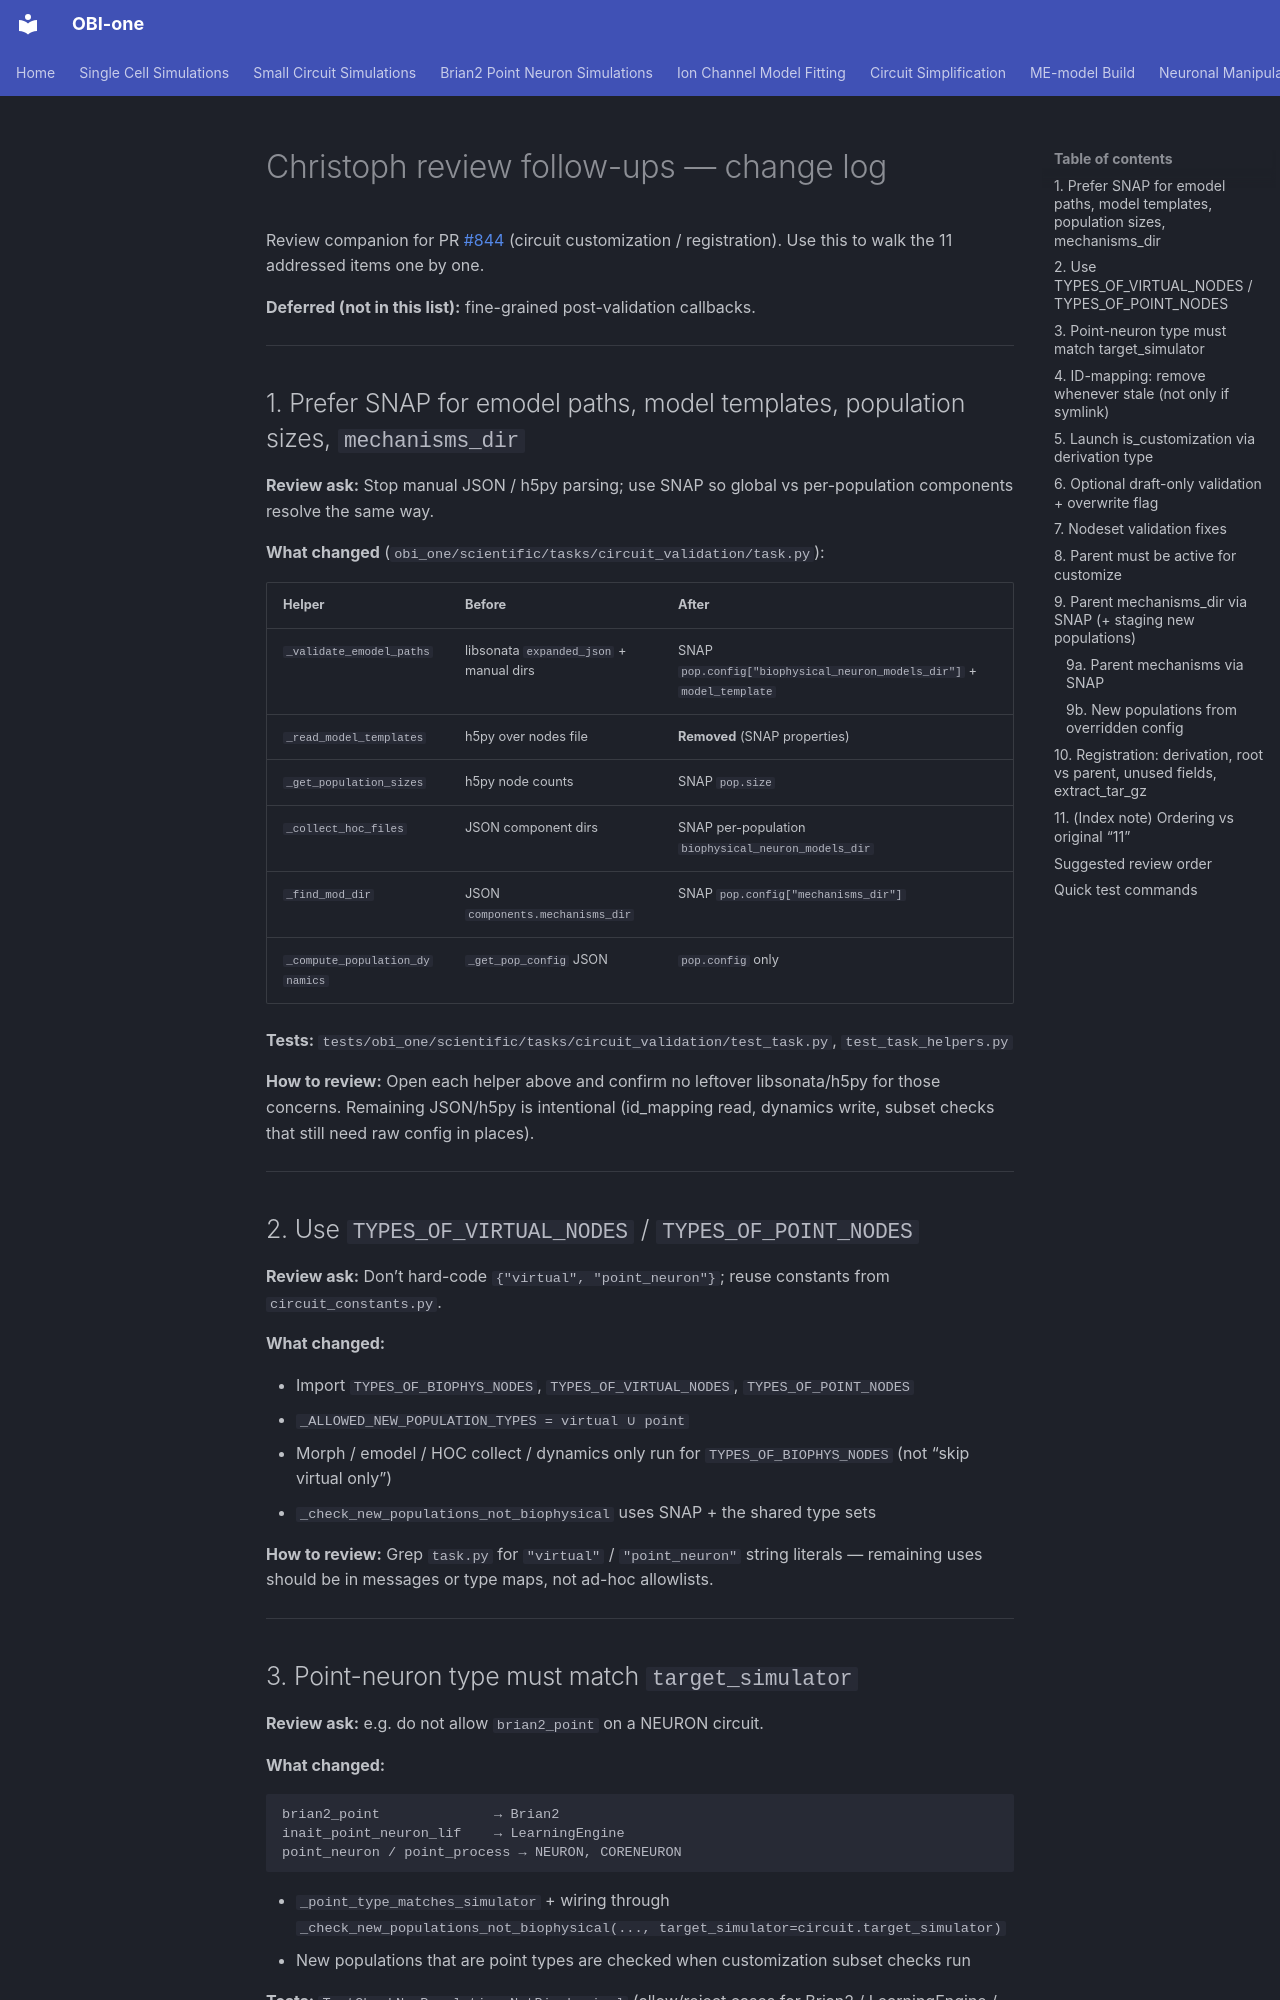

repository: openbraininstitute/obi-one · page: circuit-customization-review-followups/index.html · generator: mkdocs

# Christoph review follow-ups — change log

Review companion for PR [#844](https://github.com/openbraininstitute/obi-one/pull/844) (circuit customization / registration).
Use this to walk the 11 addressed items one by one.

**Deferred (not in this list):** fine-grained post-validation callbacks.

---

## 1. Prefer SNAP for emodel paths, model templates, population sizes, `mechanisms_dir`

**Review ask:** Stop manual JSON / h5py parsing; use SNAP so global vs per-population components resolve the same way.

**What changed** (`obi_one/scientific/tasks/circuit_validation/task.py`):

| Helper | Before | After |
|---|---|---|
| `_validate_emodel_paths` | libsonata `expanded_json` + manual dirs | SNAP `pop.config["biophysical_neuron_models_dir"]` + `model_template` |
| `_read_model_templates` | h5py over nodes file | **Removed** (SNAP properties) |
| `_get_population_sizes` | h5py node counts | SNAP `pop.size` |
| `_collect_hoc_files` | JSON component dirs | SNAP per-population `biophysical_neuron_models_dir` |
| `_find_mod_dir` | JSON `components.mechanisms_dir` | SNAP `pop.config["mechanisms_dir"]` |
| `_compute_population_dynamics` | `_get_pop_config` JSON | `pop.config` only |

**Tests:** `tests/obi_one/scientific/tasks/circuit_validation/test_task.py`, `test_task_helpers.py`

**How to review:** Open each helper above and confirm no leftover libsonata/h5py for those concerns. Remaining JSON/h5py is intentional (id_mapping read, dynamics write, subset checks that still need raw config in places).

---

## 2. Use `TYPES_OF_VIRTUAL_NODES` / `TYPES_OF_POINT_NODES`

**Review ask:** Don’t hard-code `{"virtual", "point_neuron"}`; reuse constants from `circuit_constants.py`.

**What changed:**

- Import `TYPES_OF_BIOPHYS_NODES`, `TYPES_OF_VIRTUAL_NODES`, `TYPES_OF_POINT_NODES`
- `_ALLOWED_NEW_POPULATION_TYPES = virtual ∪ point`
- Morph / emodel / HOC collect / dynamics only run for `TYPES_OF_BIOPHYS_NODES` (not “skip virtual only”)
- `_check_new_populations_not_biophysical` uses SNAP + the shared type sets

**How to review:** Grep `task.py` for `"virtual"` / `"point_neuron"` string literals — remaining uses should be in messages or type maps, not ad-hoc allowlists.

---
